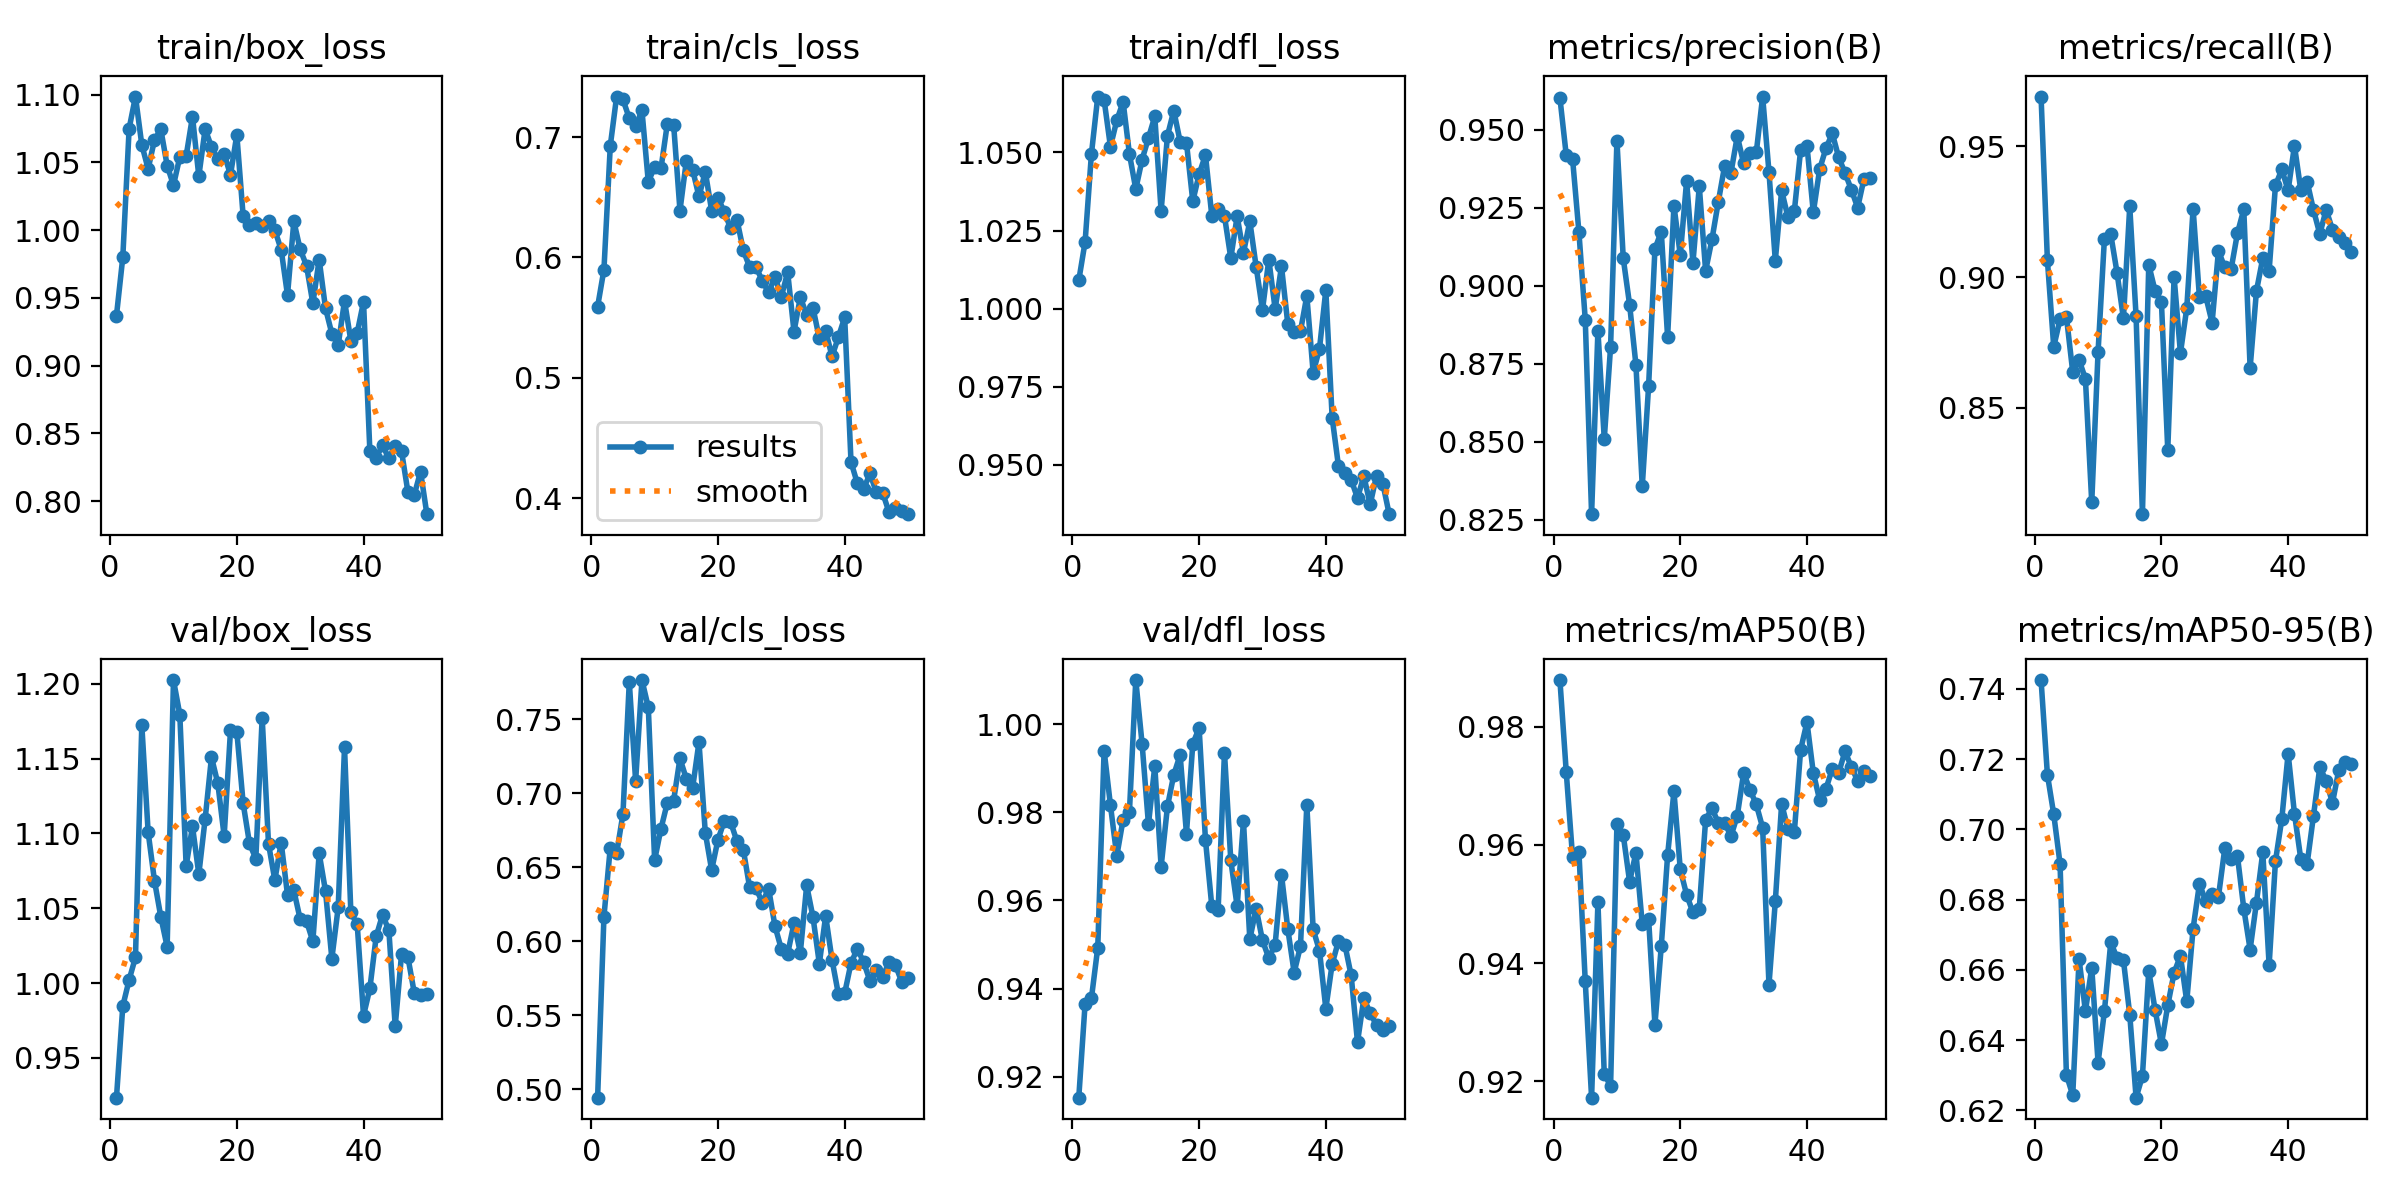

The table this chart was drawn from, first rows:
epoch, time, train/box_loss, train/cls_loss, train/dfl_loss, metrics/precision(B), metrics/recall(B), metrics/mAP50(B), metrics/mAP50-95(B), val/box_loss, val/cls_loss, val/dfl_loss, lr/pg0, lr/pg1, lr/pg2
1, 7.516, 0.9369, 0.5591, 1.009, 0.9602, 0.9691, 0.9879, 0.7425, 0.9234, 0.4943, 0.9153, 0.00027, 0.00027, 0.00027
2, 13.92, 0.98, 0.5899, 1.021, 0.9418, 0.9064, 0.9723, 0.7156, 0.9846, 0.6167, 0.9366, 0.0005368, 0.0005368, 0.0005368
3, 19.94, 1.075, 0.6927, 1.05, 0.9405, 0.8733, 0.9579, 0.7043, 1.002, 0.6633, 0.9378, 0.0007926, 0.0007926, 0.0007926
4, 25.86, 1.099, 0.7336, 1.068, 0.9172, 0.8839, 0.9588, 0.6902, 1.017, 0.6593, 0.9493, 0.0007835, 0.0007835, 0.0007835
5, 31.84, 1.063, 0.7312, 1.067, 0.8891, 0.8849, 0.9369, 0.6301, 1.172, 0.6859, 0.994, 0.000767, 0.000767, 0.000767
6, 37.66, 1.045, 0.7156, 1.052, 0.8268, 0.8636, 0.9172, 0.6243, 1.101, 0.7751, 0.9816, 0.0007505, 0.0007505, 0.0007505
7, 43.7, 1.067, 0.7091, 1.06, 0.8856, 0.8682, 0.9503, 0.6631, 1.068, 0.7082, 0.9701, 0.000734, 0.000734, 0.000734
8, 49.73, 1.075, 0.7221, 1.066, 0.8509, 0.8611, 0.9212, 0.6482, 1.044, 0.7764, 0.9784, 0.0007175, 0.0007175, 0.0007175
9, 55.93, 1.048, 0.6628, 1.049, 0.8805, 0.8137, 0.9192, 0.6606, 1.024, 0.758, 0.9801, 0.0007011, 0.0007011, 0.0007011
10, 61.91, 1.033, 0.6752, 1.038, 0.9465, 0.8714, 0.9635, 0.6336, 1.203, 0.6548, 1.01, 0.0006846, 0.0006846, 0.0006846
11, 67.69, 1.054, 0.6739, 1.048, 0.9087, 0.9147, 0.9616, 0.6482, 1.179, 0.6759, 0.9955, 0.0006681, 0.0006681, 0.0006681
12, 73.55, 1.055, 0.7109, 1.055, 0.8939, 0.9164, 0.9538, 0.6679, 1.078, 0.6935, 0.9773, 0.0006516, 0.0006516, 0.0006516
13, 79.43, 1.084, 0.7103, 1.062, 0.8746, 0.9016, 0.9587, 0.6634, 1.105, 0.695, 0.9905, 0.0006351, 0.0006351, 0.0006351
14, 85.41, 1.04, 0.639, 1.031, 0.8358, 0.8841, 0.9466, 0.6628, 1.073, 0.7235, 0.9677, 0.0006186, 0.0006186, 0.0006186
15, 91.38, 1.075, 0.68, 1.055, 0.8678, 0.927, 0.9475, 0.6473, 1.11, 0.7097, 0.9813, 0.0006021, 0.0006021, 0.0006021
16, 97.41, 1.061, 0.6728, 1.063, 0.9118, 0.8849, 0.9296, 0.6236, 1.151, 0.7036, 0.9885, 0.0005856, 0.0005856, 0.0005856
17, 103.1, 1.053, 0.6506, 1.053, 0.9173, 0.8092, 0.9428, 0.6298, 1.133, 0.7345, 0.993, 0.0005691, 0.0005691, 0.0005691
18, 108.9, 1.056, 0.6711, 1.053, 0.8835, 0.9047, 0.9582, 0.6597, 1.098, 0.6732, 0.9752, 0.0005526, 0.0005526, 0.0005526
19, 114.7, 1.041, 0.6388, 1.034, 0.9256, 0.8947, 0.969, 0.6486, 1.169, 0.6481, 0.9955, 0.0005361, 0.0005361, 0.0005361
20, 120.7, 1.07, 0.6497, 1.043, 0.9098, 0.8903, 0.9558, 0.6388, 1.168, 0.6686, 0.9991, 0.0005196, 0.0005196, 0.0005196
21, 126.6, 1.01, 0.6376, 1.049, 0.9335, 0.8338, 0.9516, 0.6499, 1.12, 0.6812, 0.9737, 0.0005031, 0.0005031, 0.0005031
22, 132.5, 1.004, 0.6243, 1.03, 0.9073, 0.9, 0.9486, 0.6592, 1.093, 0.6804, 0.9587, 0.0004866, 0.0004866, 0.0004866
23, 138.5, 1.005, 0.6313, 1.032, 0.9318, 0.8709, 0.9492, 0.664, 1.083, 0.6675, 0.9579, 0.0004701, 0.0004701, 0.0004701
24, 144.9, 1.003, 0.6058, 1.03, 0.9048, 0.8881, 0.9642, 0.651, 1.177, 0.6618, 0.9936, 0.0004537, 0.0004537, 0.0004537
25, 150.9, 1.007, 0.592, 1.016, 0.9148, 0.9261, 0.9662, 0.6718, 1.093, 0.6363, 0.9691, 0.0004372, 0.0004372, 0.0004372
26, 156.9, 1, 0.5923, 1.03, 0.9268, 0.8922, 0.9637, 0.6845, 1.069, 0.6358, 0.9587, 0.0004207, 0.0004207, 0.0004207
27, 162.7, 0.9856, 0.5804, 1.018, 0.9383, 0.8926, 0.9638, 0.6796, 1.094, 0.6261, 0.978, 0.0004042, 0.0004042, 0.0004042
28, 168.5, 0.9521, 0.5711, 1.028, 0.9362, 0.8825, 0.9614, 0.6815, 1.059, 0.6353, 0.9512, 0.0003877, 0.0003877, 0.0003877
29, 174.4, 1.007, 0.5838, 1.013, 0.9479, 0.91, 0.9649, 0.6808, 1.062, 0.6101, 0.9582, 0.0003712, 0.0003712, 0.0003712
30, 180.3, 0.9858, 0.5673, 0.9996, 0.9392, 0.9036, 0.9721, 0.6946, 1.043, 0.5948, 0.9509, 0.0003547, 0.0003547, 0.0003547
31, 186.4, 0.9738, 0.5878, 1.016, 0.9425, 0.903, 0.9693, 0.6917, 1.041, 0.5916, 0.9469, 0.0003382, 0.0003382, 0.0003382
32, 192.3, 0.946, 0.5385, 0.9999, 0.9427, 0.9168, 0.9668, 0.6924, 1.028, 0.6121, 0.95, 0.0003217, 0.0003217, 0.0003217
33, 198.3, 0.9783, 0.5669, 1.014, 0.9606, 0.9259, 0.9629, 0.6774, 1.087, 0.5923, 0.9658, 0.0003052, 0.0003052, 0.0003052
34, 204.3, 0.9424, 0.5523, 0.995, 0.9364, 0.8652, 0.9363, 0.6658, 1.061, 0.6377, 0.9535, 0.0002887, 0.0002887, 0.0002887
35, 210, 0.9237, 0.5581, 0.9926, 0.908, 0.8947, 0.9504, 0.6792, 1.016, 0.6162, 0.9436, 0.0002722, 0.0002722, 0.0002722
36, 215.9, 0.9151, 0.5327, 0.9928, 0.9305, 0.9072, 0.9669, 0.6935, 1.051, 0.5848, 0.9496, 0.0002557, 0.0002557, 0.0002557
37, 221.8, 0.9479, 0.5393, 1.004, 0.9219, 0.9024, 0.9626, 0.6614, 1.158, 0.6171, 0.9817, 0.0002392, 0.0002392, 0.0002392
38, 228.1, 0.9183, 0.5178, 0.9795, 0.9238, 0.935, 0.9621, 0.6909, 1.047, 0.5874, 0.9534, 0.0002227, 0.0002227, 0.0002227
39, 234.3, 0.9243, 0.5337, 0.9872, 0.9435, 0.9412, 0.9761, 0.7029, 1.039, 0.5644, 0.9486, 0.0002063, 0.0002063, 0.0002063
40, 240.4, 0.9472, 0.5503, 1.006, 0.9448, 0.9332, 0.9808, 0.7216, 0.9782, 0.5649, 0.9355, 0.0001898, 0.0001898, 0.0001898
41, 263.6, 0.8372, 0.4301, 0.9651, 0.9235, 0.9503, 0.9721, 0.7045, 0.9964, 0.5852, 0.9456, 0.0001733, 0.0001733, 0.0001733
42, 269.4, 0.8323, 0.4123, 0.9495, 0.9373, 0.9332, 0.9676, 0.6915, 1.031, 0.595, 0.9508, 0.0001568, 0.0001568, 0.0001568
43, 275.6, 0.8412, 0.4078, 0.9473, 0.944, 0.9365, 0.9695, 0.6902, 1.046, 0.5857, 0.95, 0.0001403, 0.0001403, 0.0001403
44, 281.4, 0.8317, 0.4206, 0.9452, 0.9487, 0.9257, 0.9729, 0.7038, 1.035, 0.573, 0.943, 0.0001238, 0.0001238, 0.0001238
45, 287.3, 0.841, 0.4048, 0.9394, 0.9412, 0.9165, 0.9722, 0.7177, 0.971, 0.5804, 0.9279, 0.0001073, 0.0001073, 0.0001073
46, 293.3, 0.8369, 0.4045, 0.9464, 0.9361, 0.9258, 0.9758, 0.7139, 1.019, 0.576, 0.9378, 9.0797e-05, 9.0797e-05, 9.0797e-05
47, 299.3, 0.807, 0.3884, 0.9373, 0.9308, 0.9181, 0.9732, 0.7075, 1.017, 0.5857, 0.9345, 7.43036e-05, 7.43036e-05, 7.43036e-05
48, 305.2, 0.8046, 0.3922, 0.9466, 0.925, 0.9154, 0.9708, 0.7169, 0.9936, 0.584, 0.9317, 5.78102e-05, 5.78102e-05, 5.78102e-05
49, 311.2, 0.8219, 0.3896, 0.944, 0.9343, 0.9129, 0.9725, 0.7192, 0.9918, 0.5726, 0.9307, 4.13168e-05, 4.13168e-05, 4.13168e-05
50, 317.1, 0.7905, 0.3868, 0.9342, 0.9344, 0.9094, 0.9716, 0.7186, 0.9927, 0.5748, 0.9314, 2.48234e-05, 2.48234e-05, 2.48234e-05
